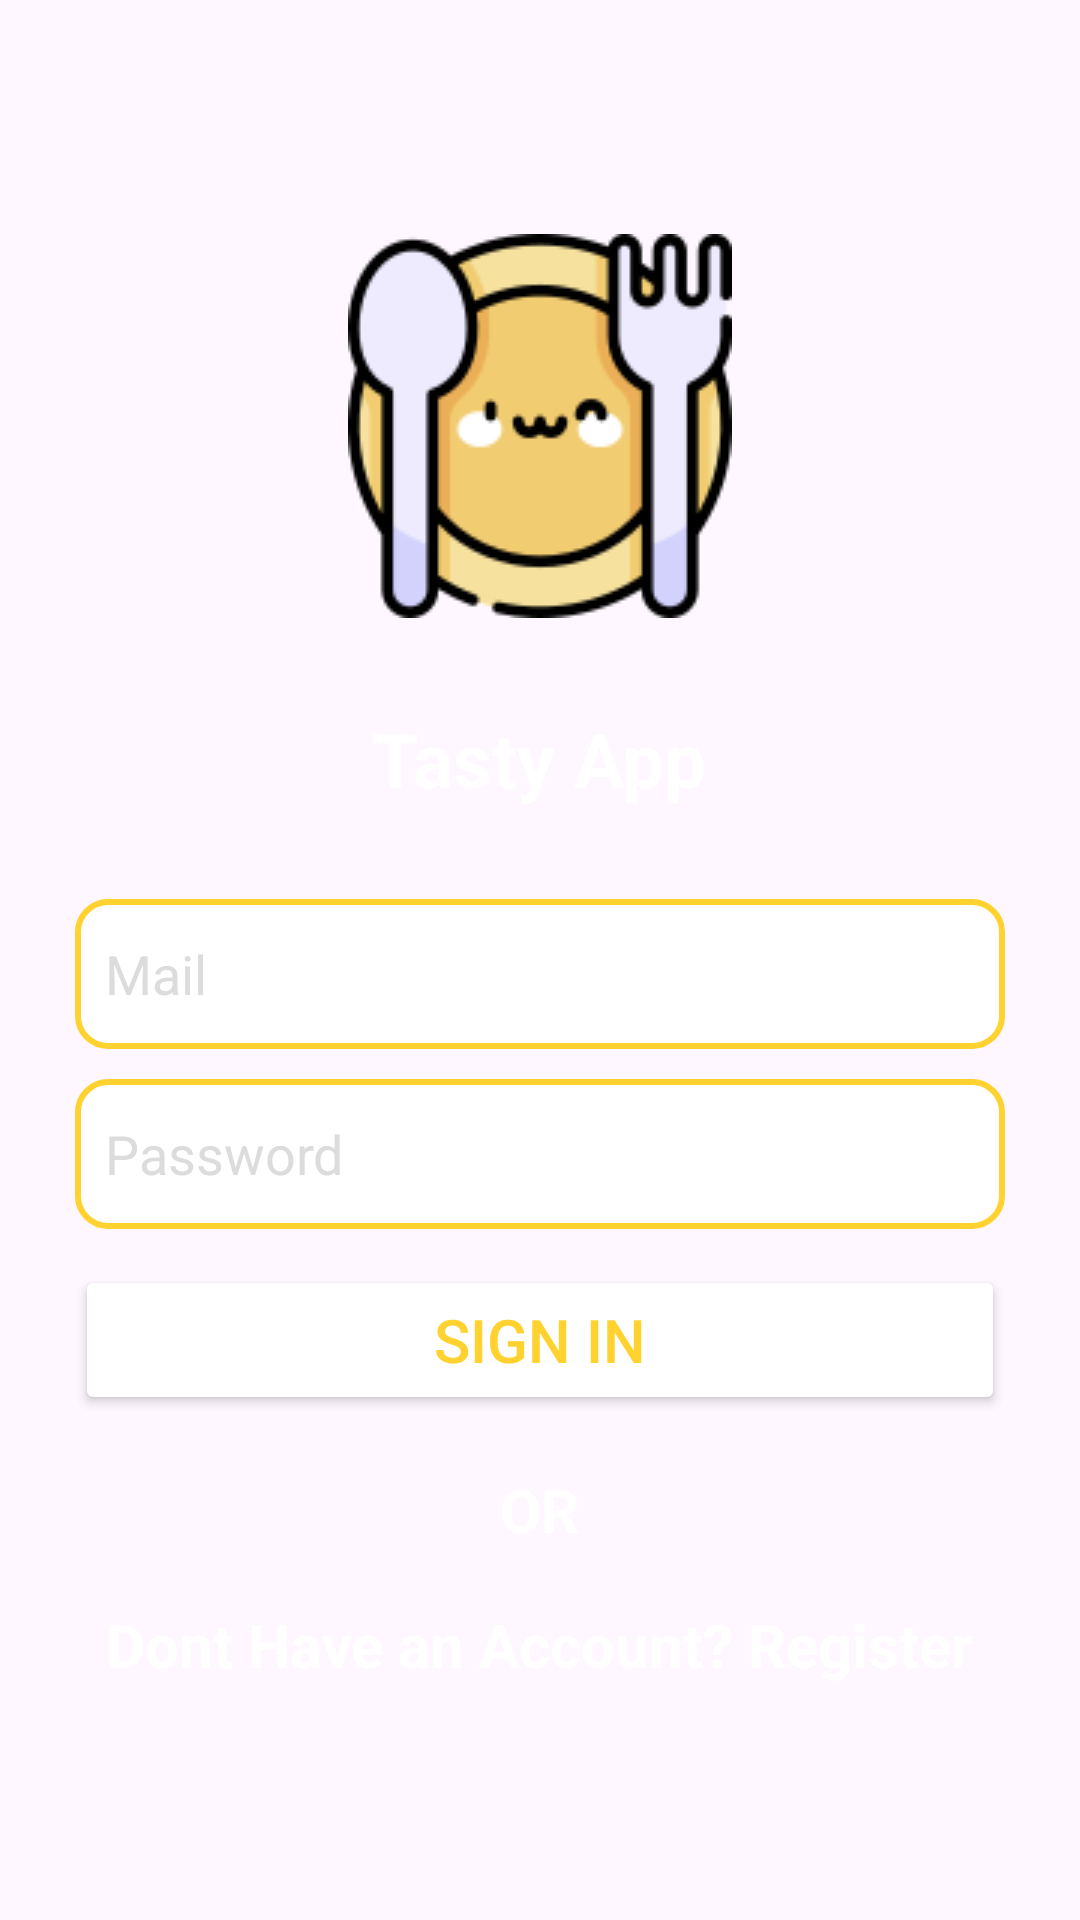

The Android layout XML behind this screen, and the referenced resources:
<!-- AndroidManifest.xml: application theme Theme.Tasty1 -->
<!-- res/layout/fragment_login.xml -->
<?xml version="1.0" encoding="utf-8"?>
<androidx.constraintlayout.widget.ConstraintLayout
    xmlns:android="http://schemas.android.com/apk/res/android"
    xmlns:tools="http://schemas.android.com/tools"
    android:layout_width="match_parent"
    android:layout_height="match_parent"
    android:background="@drawable/backgorund"
    tools:context=".MainActivity">
    <LinearLayout
        android:id="@+id/ll_main_layout"
        android:layout_width="match_parent"
        android:layout_height="match_parent"
        android:gravity="center"
        android:background="@drawable/backgorund"

        android:padding="25dp"
        android:orientation="vertical">

        <ImageView
            android:src="@drawable/applogo"
            android:layout_width="wrap_content"
            android:layout_height="wrap_content"/>

        <TextView
            android:layout_width="wrap_content"
            android:layout_height="wrap_content"
            android:padding="30dp"
            android:textStyle="bold"
            android:text="Tasty App"
            android:textColor="@color/white"
            android:textSize="25sp" />

        <EditText
            android:id="@+id/et_user_name"
            android:hint="Mail"
            android:padding="10dp"
            android:textColor="@color/black"
            android:textColorHint="#dcdcdc"
            android:layout_width="match_parent"
            android:textSize="18sp"
            android:background="@drawable/edittext"
            android:layout_height="50dp"/>
        <EditText
            android:id="@+id/et_password"
            android:hint="Password"
            android:textColorHint="#dcdcdc"
            android:textColor="@color/black"
            android:inputType="textPassword"
            android:textSize="18sp"
            android:padding="10dp"
            android:layout_marginTop="10dp"
            android:layout_width="match_parent"
            android:background="@drawable/edittext"
            android:layout_height="50dp"/>

        <Button
            android:id="@+id/btn_signin"
            android:text="Sign In"
            android:textSize="20sp"
            android:layout_marginTop="12dp"
            android:textColor="@color/yellow"
            android:backgroundTint="@color/white"
            android:layout_width="match_parent"
            android:layout_height="50dp" />

        <TextView
            android:layout_width="wrap_content"
            android:layout_height="wrap_content"
            android:textStyle="bold"
            android:layout_marginTop="18dp"
            android:textSize="20sp"
            android:textColor="@color/white"
            android:text="OR"/>


        <TextView
            android:id="@+id/registerButton"
            android:layout_width="wrap_content"
            android:layout_height="wrap_content"
            android:textStyle="bold"
            android:layout_marginTop="18dp"
            android:textSize="20sp"
            android:textColor="@color/white"
            android:text="Dont Have an Account? Register"/>





    </LinearLayout>

</androidx.constraintlayout.widget.ConstraintLayout>
<!-- resources referenced by this layout -->
<resources>
  <color name="black">#FF000000</color>
  <color name="white">#FFFFFFFF</color>
  <color name="yellow">#ffd230</color>
  <!-- drawable applogo: png bitmap (drawable, 9716 bytes) -->
  <!-- drawable edittext (drawable) -->
  <?xml version="1.0" encoding="utf-8"?>
  <shape xmlns:android="http://schemas.android.com/apk/res/android"
      android:shape="rectangle">
  
      
      <solid android:color="#FFFFFF" />
  
      
      <corners android:radius="10dp" />
  
      
      <stroke
          android:width="2dp"
      android:color="@color/yellow" />
  </shape>
  <style name="Theme.Tasty1" parent="Base.Theme.Tasty1" />
  <style name="Base.Theme.Tasty1" parent="Theme.Material3.DayNight.NoActionBar">
          
          <item name="colorPrimary">@color/yellow</item>
          <item name="colorPrimaryVariant">@color/yellow</item>
          <item name="android:statusBarColor">@color/yellow</item>
  
      </style>
</resources>
